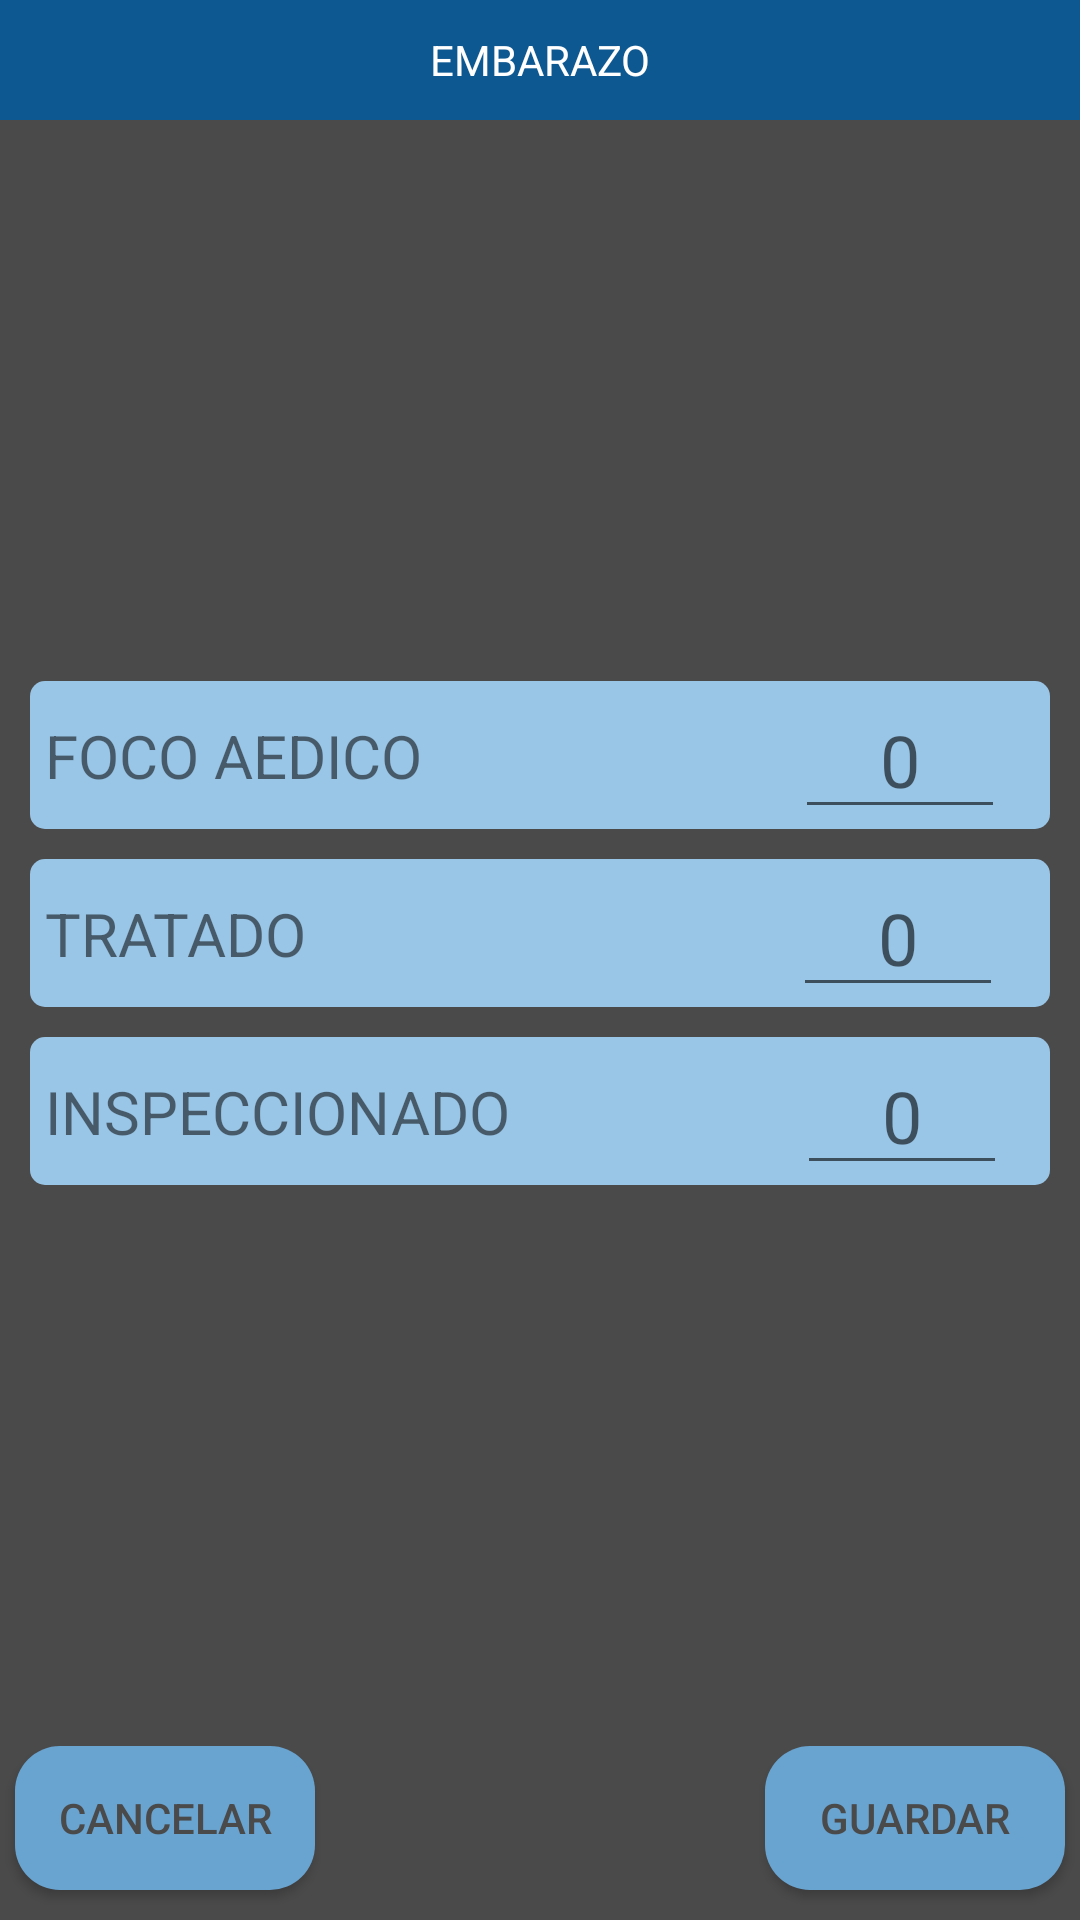

This screen was rendered from an Android layout file. Write that file and the resources it references.
<!-- AndroidManifest.xml: application theme AppTheme -->
<!-- res/layout/alert_opciones_dengue.xml -->
<?xml version="1.0" encoding="utf-8"?>
<androidx.constraintlayout.widget.ConstraintLayout xmlns:android="http://schemas.android.com/apk/res/android"
    xmlns:app="http://schemas.android.com/apk/res-auto"
    xmlns:tools="http://schemas.android.com/tools"
    android:layout_width="match_parent"
    android:layout_height="match_parent"
    android:background="#4A4A4A">

    <TextView
        android:id="@+id/TXTOPCDENGUE"
        android:layout_width="0dp"
        android:layout_height="40dp"
        android:background="#0E5891"
        android:gravity="center_horizontal|center_vertical"
        android:text="@string/embarazo"
        android:textColor="#FFFFFF"
        android:textSize="14sp"
        app:layout_constraintEnd_toEndOf="parent"
        app:layout_constraintStart_toStartOf="parent"
        app:layout_constraintTop_toTopOf="parent" />

    <Button
        android:id="@+id/GUARDAROPCIONESDENGUE"
        android:layout_width="100dp"
        android:layout_height="wrap_content"
        android:background="@drawable/button1"
        android:text="@string/guardar"
        android:textColor="#4A4A4A"
        app:layout_constraintBottom_toBottomOf="@+id/CANCELAROPCIONESDENGUE"
        app:layout_constraintEnd_toEndOf="@+id/constraintLayout7"
        app:layout_constraintTop_toTopOf="@+id/CANCELAROPCIONESDENGUE" />

    <Button
        android:id="@+id/CANCELAROPCIONESDENGUE"
        android:layout_width="100dp"
        android:layout_height="wrap_content"
        android:layout_marginBottom="10dp"
        android:background="@drawable/button1"
        android:text="@string/cancelar"
        android:textColor="#4A4A4A"
        app:layout_constraintBottom_toBottomOf="parent"
        app:layout_constraintStart_toStartOf="@+id/constraintLayout7" />

    <androidx.constraintlayout.widget.ConstraintLayout
        android:id="@+id/constraintLayout7"
        android:layout_width="0dp"
        android:layout_height="wrap_content"
        android:layout_margin="5dp"
        app:layout_constraintBottom_toTopOf="@+id/CANCELAROPCIONESDENGUE"
        app:layout_constraintEnd_toEndOf="parent"
        app:layout_constraintStart_toStartOf="parent"
        app:layout_constraintTop_toBottomOf="@+id/TXTOPCDENGUE">

        <LinearLayout
            android:layout_width="match_parent"
            android:layout_height="match_parent"
            android:orientation="vertical">

            <androidx.constraintlayout.widget.ConstraintLayout
                android:id="@+id/LAYOUTFOCOAEDICO"
                android:layout_width="match_parent"
                android:layout_height="wrap_content"
                android:layout_margin="5dp"
                android:background="@drawable/edit_text_1">

                <TextView
                    android:id="@+id/TXTFOCOAEDICO"
                    android:layout_width="wrap_content"
                    android:layout_height="wrap_content"
                    android:layout_margin="5dp"
                    android:text="@string/foco_aedico"
                    android:textSize="20sp"
                    app:layout_constraintBottom_toBottomOf="parent"
                    app:layout_constraintStart_toStartOf="parent"
                    app:layout_constraintTop_toTopOf="parent" />

                <EditText
                    android:id="@+id/EDTFOCOAEDICO"
                    android:layout_width="70dp"
                    android:layout_height="wrap_content"
                    android:layout_marginRight="2dp"
                    android:ems="10"
                    android:gravity="center_horizontal"
                    android:hint="0"
                    android:inputType="number"
                    android:textSize="24sp"
                    app:layout_constraintBottom_toBottomOf="parent"
                    app:layout_constraintEnd_toEndOf="parent"
                    app:layout_constraintHorizontal_bias="0.905"
                    app:layout_constraintStart_toEndOf="@+id/TXTFOCOAEDICO"
                    app:layout_constraintTop_toTopOf="parent"
                    app:layout_constraintVertical_bias="0.0" />
            </androidx.constraintlayout.widget.ConstraintLayout>

            <androidx.constraintlayout.widget.ConstraintLayout
                android:id="@+id/LAYOUTTRATADOS"
                android:layout_width="match_parent"
                android:layout_height="wrap_content"
                android:layout_margin="5dp"
                android:background="@drawable/edit_text_1">

                <TextView
                    android:id="@+id/TXTTRATADOS"
                    android:layout_width="wrap_content"
                    android:layout_height="wrap_content"
                    android:layout_margin="5dp"
                    android:text="@string/tratado"
                    android:textSize="20sp"
                    app:layout_constraintBottom_toBottomOf="parent"
                    app:layout_constraintStart_toStartOf="parent"
                    app:layout_constraintTop_toTopOf="parent" />

                <EditText
                    android:id="@+id/EDTTRATADOS"
                    android:layout_width="70dp"
                    android:layout_height="wrap_content"
                    android:layout_marginRight="2dp"
                    android:ems="10"
                    android:gravity="center_horizontal"
                    android:hint="0"
                    android:inputType="number"
                    android:textSize="24sp"
                    app:layout_constraintBottom_toBottomOf="parent"
                    app:layout_constraintEnd_toEndOf="parent"
                    app:layout_constraintHorizontal_bias="0.923"
                    app:layout_constraintStart_toEndOf="@+id/TXTTRATADOS"
                    app:layout_constraintTop_toTopOf="parent"
                    app:layout_constraintVertical_bias="0.0" />
            </androidx.constraintlayout.widget.ConstraintLayout>

            <androidx.constraintlayout.widget.ConstraintLayout
                android:id="@+id/LAYOUTINSPECCIONADO"
                android:layout_width="match_parent"
                android:layout_height="wrap_content"
                android:layout_margin="5dp"
                android:background="@drawable/edit_text_1">

                <TextView
                    android:id="@+id/textView13"
                    android:layout_width="wrap_content"
                    android:layout_height="wrap_content"
                    android:layout_margin="5dp"
                    android:text="@string/inspeccionado"
                    android:textSize="20sp"
                    app:layout_constraintBottom_toBottomOf="parent"
                    app:layout_constraintStart_toStartOf="parent"
                    app:layout_constraintTop_toTopOf="parent" />

                <EditText
                    android:id="@+id/EDTINSPECCIONADO"
                    android:layout_width="70dp"
                    android:layout_height="wrap_content"
                    android:layout_marginRight="2dp"
                    android:ems="10"
                    android:gravity="center_horizontal"
                    android:hint="0"
                    android:inputType="number"
                    android:textSize="24sp"
                    app:layout_constraintBottom_toBottomOf="parent"
                    app:layout_constraintEnd_toEndOf="parent"
                    app:layout_constraintHorizontal_bias="0.886"
                    app:layout_constraintStart_toEndOf="@+id/textView13"
                    app:layout_constraintTop_toTopOf="parent"
                    app:layout_constraintVertical_bias="0.0" />
            </androidx.constraintlayout.widget.ConstraintLayout>

        </LinearLayout>
    </androidx.constraintlayout.widget.ConstraintLayout>

</androidx.constraintlayout.widget.ConstraintLayout>
<!-- resources referenced by this layout -->
<resources>
  <!-- drawable button1 (drawable) -->
  <?xml version="1.0" encoding="utf-8"?>
  <shape  xmlns:android="http://schemas.android.com/apk/res/android" android:shape="rectangle">
      <solid android:color="#69A4D1"/>
      <corners android:radius="15dp"/>
  </shape>
  <!-- drawable edit_text_1 (drawable) -->
  <?xml version="1.0" encoding="utf-8"?>
  <shape xmlns:android="http://schemas.android.com/apk/res/android" android:shape="rectangle">
      <solid android:color="#99C5E6"/>
      <corners android:radius="5dp"/>
  </shape>
  <string name="cancelar">CANCELAR</string>
  <string name="embarazo" translatable="false">EMBARAZO</string>
  <string name="foco_aedico" translatable="false">FOCO AEDICO</string>
  <string name="guardar">GUARDAR</string>
  <string name="inspeccionado" translatable="false">INSPECCIONADO</string>
  <string name="tratado" translatable="false">TRATADO</string>
  <style name="AppTheme" parent="Theme.AppCompat.Light.DarkActionBar">
          
          <item name="colorPrimary">#4588BC</item>
          <item name="colorPrimaryDark">@color/colorPrimaryDark</item>
          <item name="colorAccent">@color/colorAccent</item>
      </style>
  <color name="colorPrimaryDark">#396F98</color>
  <color name="colorAccent">#4588BC</color>
</resources>
